The GitHub repository zach-merritt/weedeater contains a labelled image folder "data_for_modeling" with 5 categories: dirt, marigold, morning glory, pea, radish. Examples follow, each with its label.

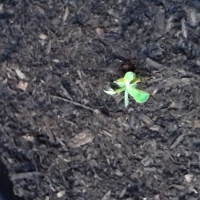
Label: pea

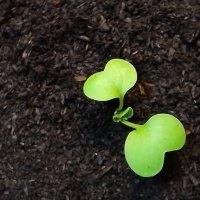
Label: radish

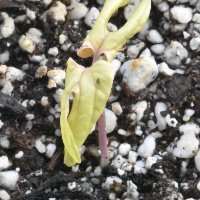
Label: morning glory

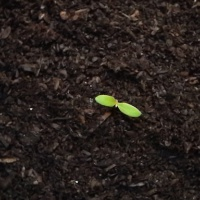
Label: marigold

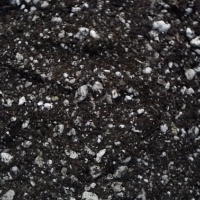
Label: dirt

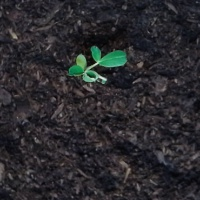
Label: pea
